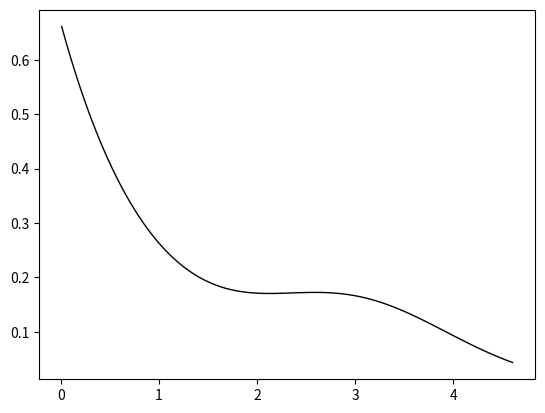
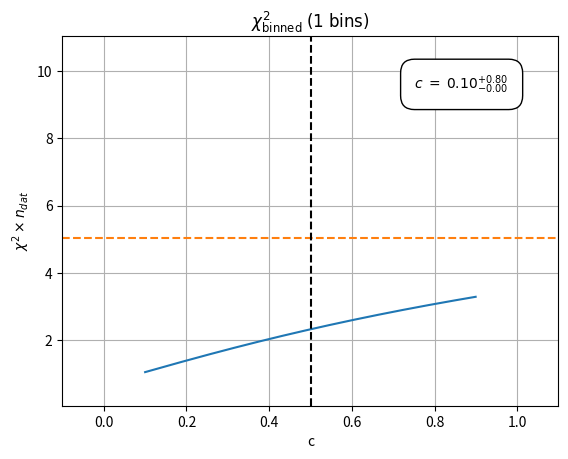
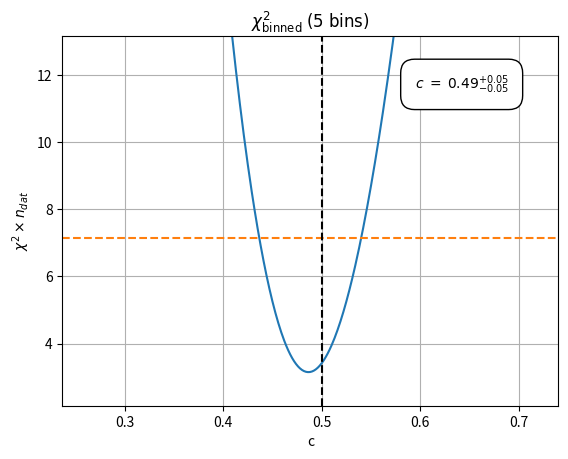
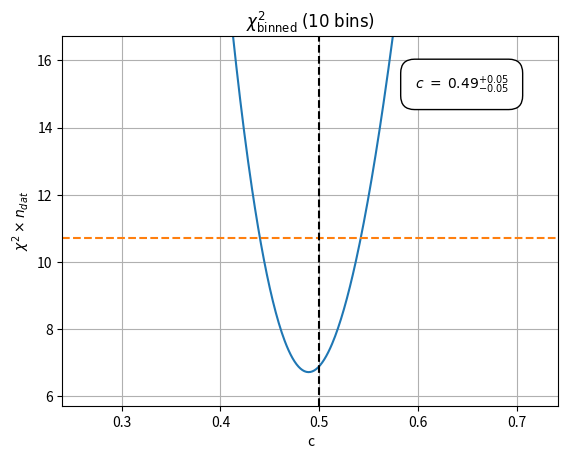
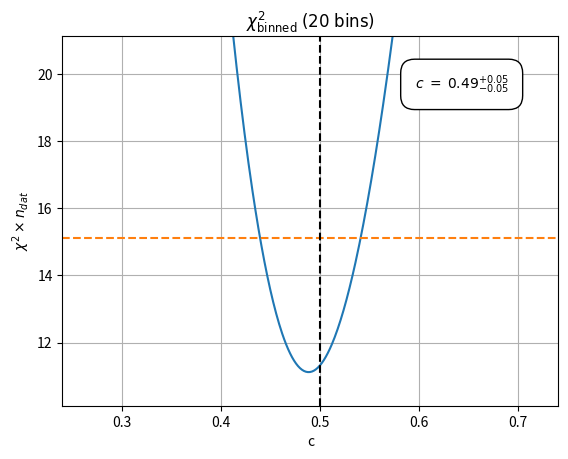
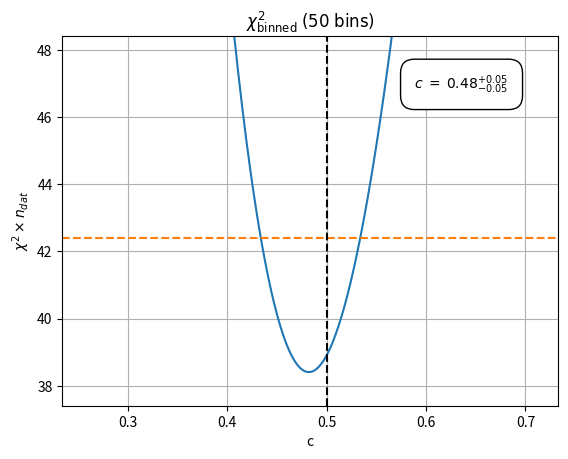
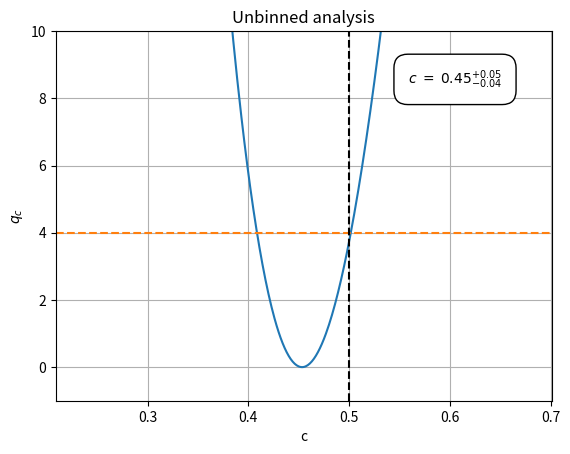

These figures' Python source, in order:
import matplotlib.pyplot as plt
import numpy as np
from scipy.stats import norm, expon

exp_rv = expon()
norm_rv = norm(loc=3, scale=1)


def pdf(x, a, b):
    prob = (a * exp_rv.pdf(x) + b * norm_rv.pdf(x)) / (a + b)
    return prob


def pdf_binned(bins, a, b):
    cdf_exp = exp_rv.cdf(bins)
    weights_exp = cdf_exp[1:] - cdf_exp[:-1]
    cdf_norm = norm_rv.cdf(bins)
    weights_norm = cdf_norm[1:] - cdf_norm[:-1]
    weights_total = (a * weights_exp + b * weights_norm) / (a + b)
    return weights_total


def chi2_function(data, theory):
    return np.sum((data-theory) ** 2 / data)



b_truth = 0.5
b_values = np.arange(b_truth-0.4, b_truth+0.4, 0.001)
fig, ax = plt.subplots()
x = np.linspace(expon.ppf(0.01), expon.ppf(0.99), 100)
y = pdf(x, 1, b_truth)
ax.plot(x, y, 'k-', lw=1)


plt.show()

# rejections sampling
pseudo_data_cont = []
for i in range (10000):
    delta_x = np.max(x) - np.min(x)
    delta_y = np.max(y) - np.min(y)
    u1 = delta_x * np.random.random()
    u2 = delta_y * np.random.random()
    if u2 < pdf(u1, 1, b_truth):
        pseudo_data_cont.append(u1)
pseudo_data_cont = np.array(pseudo_data_cont)

# binned chi2 analysis
for n_bins in [1, 5, 10, 20, 50]:
    #n_bins = 10
    bins = np.linspace(np.min(x), np.max(x), n_bins + 1)
    #bins = np.array([0.1, 0.5, 3.5, 4.0])

    nu_tot = len(pseudo_data_cont)

    weights = pdf_binned(bins, 1, b_truth)
    nu_i = nu_tot * weights
    pseudo_data, _ = np.histogram(pseudo_data_cont, bins=bins)#np.random.poisson(nu_i, len(nu_i))

    chi2_array = []

    for b in b_values:
        weights = pdf_binned(bins, a=1, b=b)
        nu_i = nu_tot * weights
        chi2_array.append(chi2_function(pseudo_data, nu_i))
    chi2_array = np.array(chi2_array)

    b_min_idx = np.argmin(chi2_array)
    b_min = b_values[b_min_idx]

    chi2_min = np.min(chi2_array)
    chi2_low_up_idx = np.argwhere(chi2_array < chi2_min + 4)
    b_low = b_values[chi2_low_up_idx[0]]
    b_up = b_values[chi2_low_up_idx[-1]]

    fig, ax = plt.subplots()
    plt.plot(b_values, chi2_array, color='C0')
    ax.axhline(chi2_min + 4, linestyle='dashed', color='C1')
    ax.axvline(b_truth, 0, 1, linestyle='dashed', color='k')
    ax.text(0.9, 0.9,r'$c\;=\;%.2f ^{+%.2f}_{-%.2f}$'%(b_min, b_up-b_min, b_min-b_low),
            transform=ax.transAxes,
            horizontalalignment='right',
            verticalalignment='top',
            bbox=dict(facecolor='white', edgecolor='black', boxstyle='round,pad=1'))
    plt.ylabel(r'$\chi^2 \times n_{dat}$')
    plt.xlabel('c')
    plt.xlim(b_values[chi2_low_up_idx[0]]-0.2, b_values[chi2_low_up_idx[-1]]+0.2)
    plt.ylim(chi2_min-1, chi2_min + 10)
    plt.title(r'$\chi^2_{\rm{binned}}\;(%d\;\rm{bins})$'%n_bins)
    plt.grid()
    # ax.step(bins[:-1], pseudo_data, where='post')
    plt.show()

# plr analysis
likelihood_scan = np.array([np.sum(np.log(pdf(pseudo_data_cont, 1, b))) for b in b_values])
b_hat = b_values[np.argmax(likelihood_scan)]

def q(x, b, b_hat):
    q_b = -2 * np.sum(np.log(pdf(x, 1, b))) + 2 * np.sum(np.log(pdf(x, 1, b_hat)))
    return q_b

q_c_list = np.array([q(pseudo_data_cont, b, b_hat) for b in b_values])
fig, ax = plt.subplots()
plt.plot(b_values, q_c_list)
q_min = np.min(q_c_list)
c_min_idx = np.argmin(q_c_list)
c_min = b_values[c_min_idx]

q_low_up_idx = np.argwhere(q_c_list < q_min + 4)
c_low = b_values[q_low_up_idx[0]]
c_up = b_values[q_low_up_idx[-1]]
ax.axhline(q_min + 4, linestyle='dashed', color='C1')
ax.axvline(b_truth, 0, 1, linestyle='dashed', color='k')
ax.text(0.9, 0.9,r'$c\;=\;%.2f ^{+%.2f}_{-%.2f}$'%(c_min, c_up-c_min, c_min-c_low),
        transform=ax.transAxes,
        horizontalalignment='right',
        verticalalignment='top',
        bbox=dict(facecolor='white', edgecolor='black', boxstyle='round,pad=1'))
#ax.axvline(b_hat, 0, 1, linestyle='dashed', color='k')
plt.ylabel('$q_c$')
plt.xlabel('c')
plt.title('Unbinned analysis')
plt.grid()

plt.xlim(b_values[q_low_up_idx[0]]-0.2, b_values[q_low_up_idx[-1]]+0.2)
plt.ylim(q_min-1, q_min + 10)

plt.show()